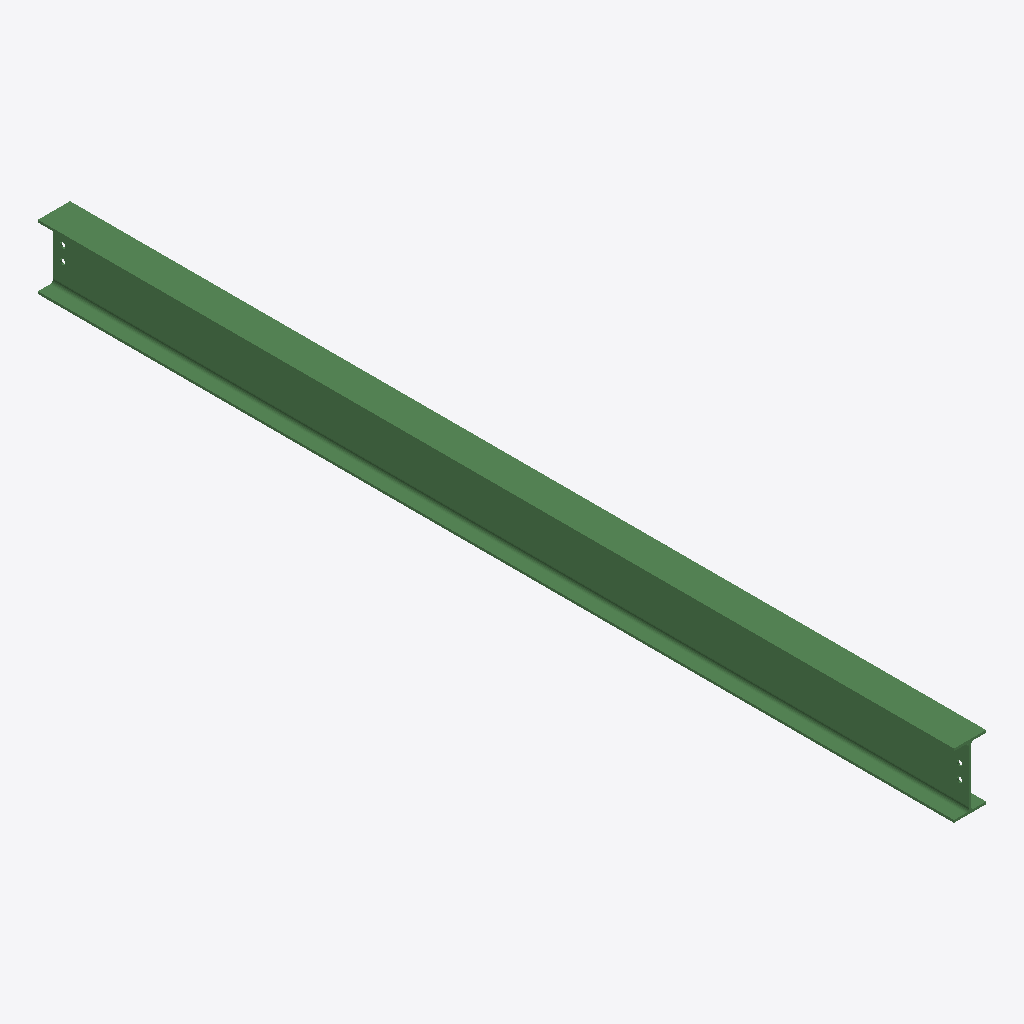
Isometric view of an IFC building model (IFC-SPF (STEP), schema IFC2X3, length unit millimetre), seen from the south-west, elements coloured by IFC class: 1 beam (green).
Extent 0.1 m × 3.8 m × 0.3 m (x, y, z). Storeys (1): Undefined at 0.00 m. Elements (1): 1 IfcBeam.

HEADER;
FILE_DESCRIPTION(('ViewDefinition[AISC_Steel_Detailing]','Option [BaseQuantities:Off]','Option [GridExport:On]','Option [Assemblies:Off]','Option [Bolts:On]','Option [Rebars:On]','Option [PourObjects:Off]','Option [Welds:On]','Option [SurfaceTreatments:On]','Option [LocationBy:0]','Option [ViewColors:Off]','Option [SectionedSpine:Off]','[2 more]'),'2;1');
FILE_NAME('b_1249_Qty_12.ifc','2026-05-16T11:53:06',('GIOVANNIPC\\gcorrea'),('Structural Designer'),'IFC Database version: Work','Tekla Structures 2020 Service Pack 5, IFC Export','');
FILE_SCHEMA(('IFC2X3'));
ENDSEC;
DATA;
#37=IFCPROJECT('2G7ZFDNE16yBDU14FA92Me',#5,'Proyecto',$,$,$,$,(#11),#36);
#39=IFCSITE('2xvEzEinjBTea80yOTcujY',#5,'Obra',$,$,#38,$,$,.ELEMENT.,$,$,$,$,$);
#41=IFCBUILDING('0Xra2m6RTEgh451QwW0WR8',#5,'Undefined',$,$,#40,$,$,.ELEMENT.,$,$,$);
#43=IFCBUILDINGSTOREY('29hdEUCErFze9E_VIAceOd',#5,'Undefined',$,$,#42,$,$,.ELEMENT.,0.0);
#69=IFCBEAM('3QXnfMO8z9HeYPyZpcZD5h',#44,'BEAM','IPE270','IPE270',#47,#68,'IDda871a56-608f-4946-8899-f23ce68cd16b');
ENDSEC;
